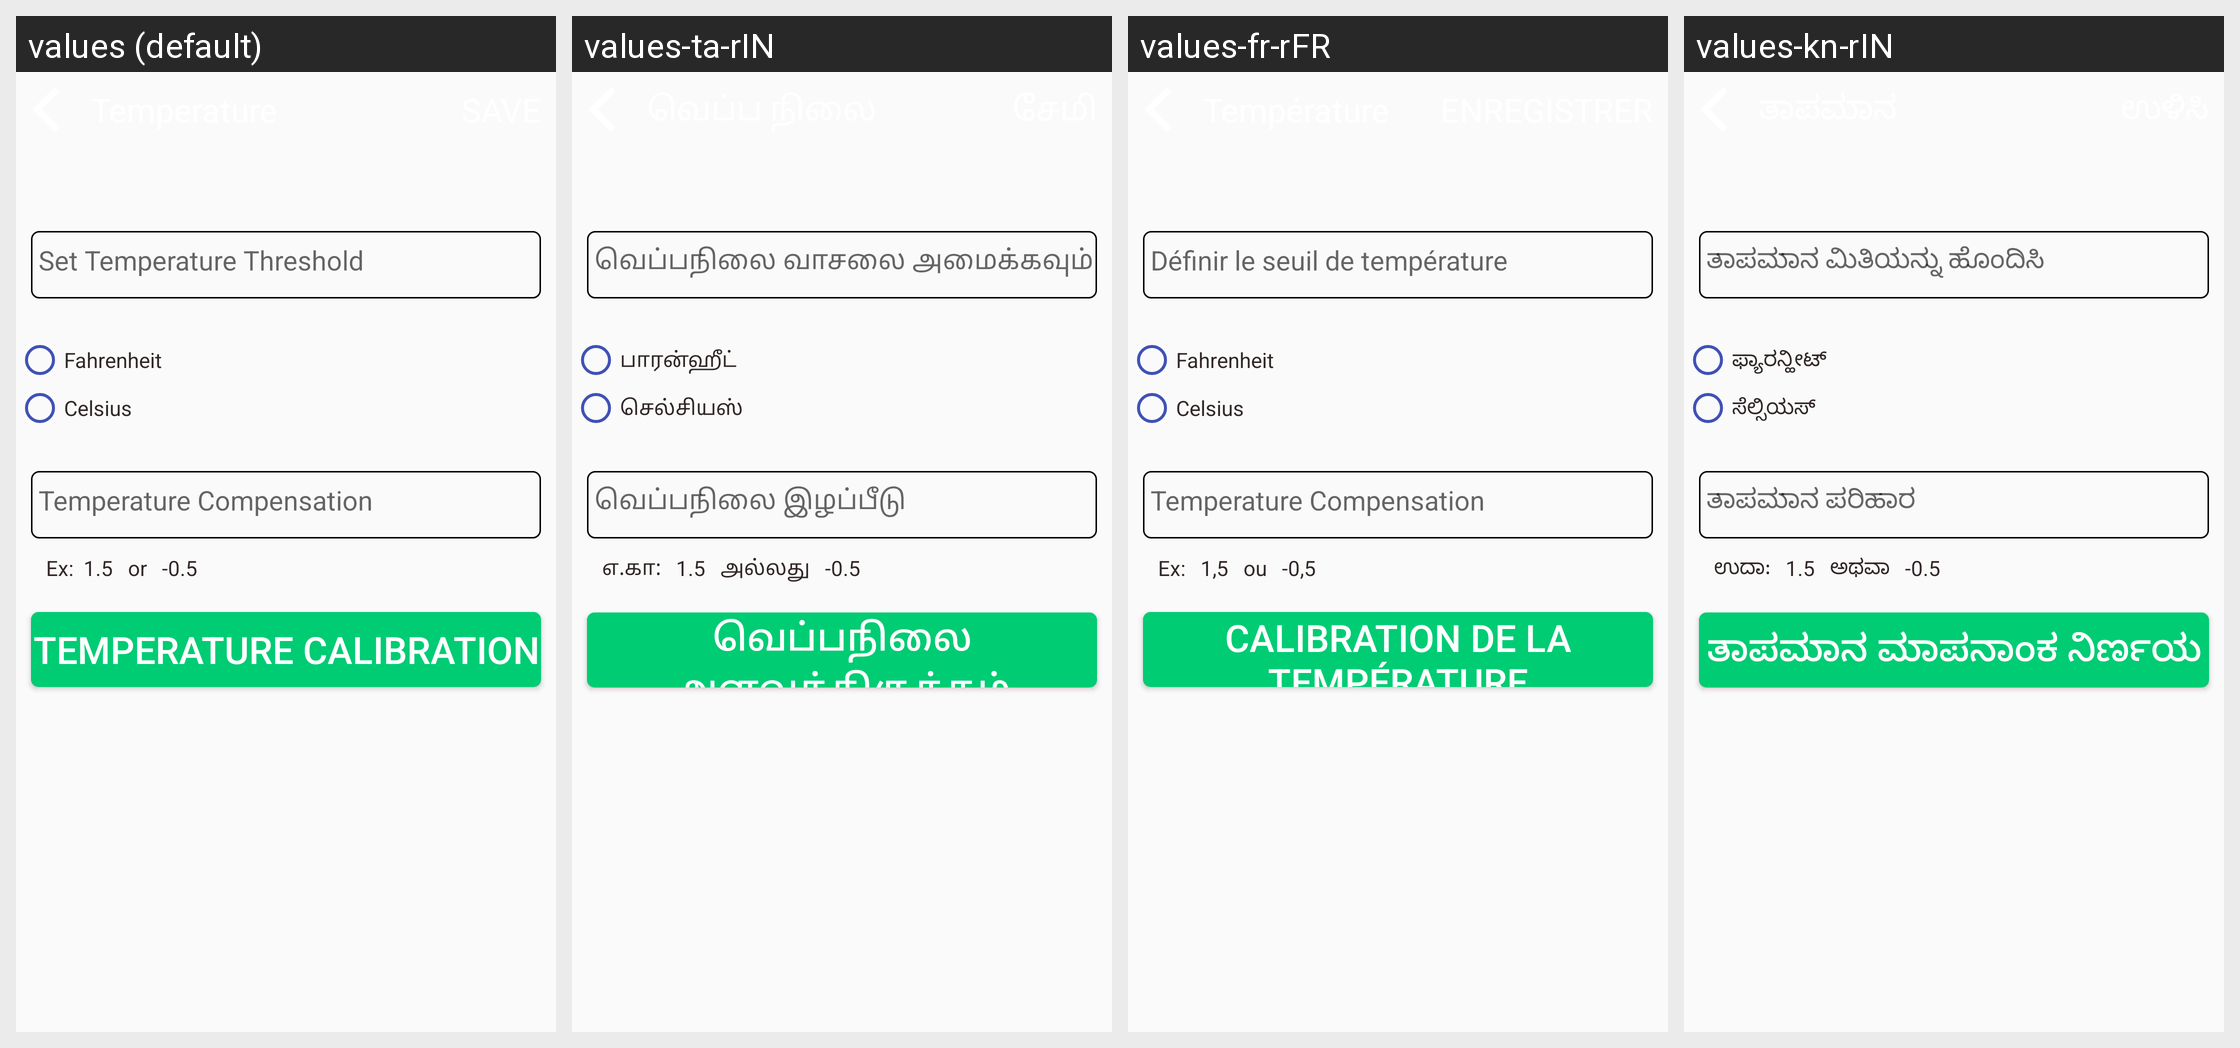

This grid shows one Android layout under several languages. Give, for every string resource on the screen, its name, the default text and each shown locale's text.
Android screen res/layout/activity_temperature_settings.xml rendered under 4 locales, left to right: values (default), values-ta-rIN, values-fr-rFR, values-kn-rIN. Device: Nexus 5 (rendered at 1080×1920; each locale shown at half size, 540×960, under a caption strip naming it); theme AppTheme.
Other locales in the repository, not shown: values-de-rDE, values-es-rES, values-hi-rIN, values-it-rIT, values-ja-rJP, values-te-rIN, values-zh-rCN.
Strings drawn on this screen, with the default value and each locale's value (text and hints the layout hard-codes, and strings that could not be matched under every locale, appear in the picture but are not listed):

temperature_threshold
  values: Set Temperature Threshold
  values-ta-rIN: வெப்பநிலை வாசலை அமைக்கவும்
  values-fr-rFR: Définir le seuil de température
  values-kn-rIN: ತಾಪಮಾನ ಮಿತಿಯನ್ನು ಹೊಂದಿಸಿ

fahrenheit
  values: Fahrenheit
  values-ta-rIN: பாரன்ஹீட்
  values-fr-rFR: Fahrenheit
  values-kn-rIN: ಫ್ಯಾರನ್ಹೀಟ್

celcius
  values: Celsius
  values-ta-rIN: செல்சியஸ்
  values-fr-rFR: Celsius
  values-kn-rIN: ಸೆಲ್ಸಿಯಸ್

temperature_compensation
  values: Temperature Compensation
  values-ta-rIN: வெப்பநிலை இழப்பீடு
  values-fr-rFR: Temperature Compensation
  values-kn-rIN: ತಾಪಮಾನ ಪರಿಹಾರ

tv_compensation
  values: Ex:  1.5   or   -0.5
  values-ta-rIN: எ.கா:   1.5   அல்லது   -0.5
  values-fr-rFR: Ex:   1,5   ou   -0,5
  values-kn-rIN: ಉದಾ:   1.5   ಅಥವಾ   -0.5

temperature_calibration
  values: Temperature Calibration
  values-ta-rIN: வெப்பநிலை அளவுத்திருத்தம்
  values-fr-rFR: Calibration de la température
  values-kn-rIN: ತಾಪಮಾನ ಮಾಪನಾಂಕ ನಿರ್ಣಯ
